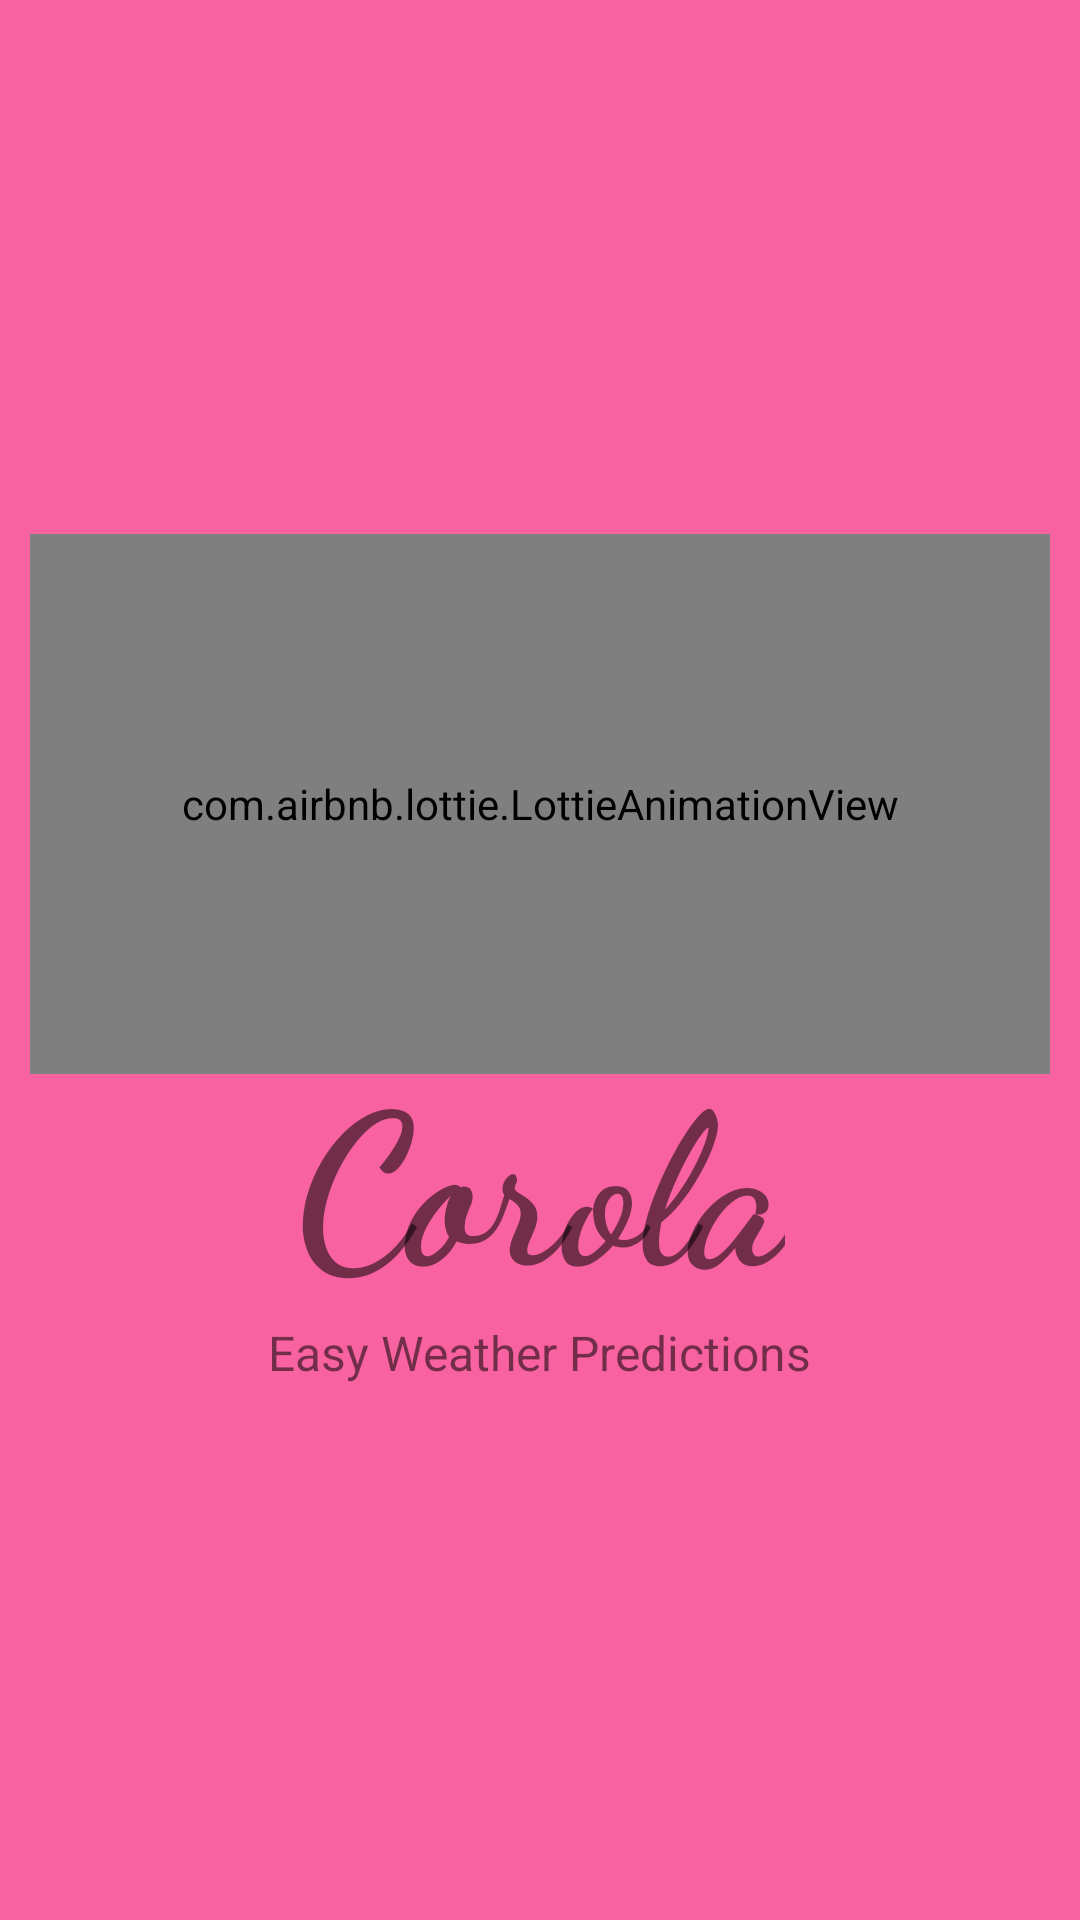

Produce the Android XML layout that renders to this screen, including the resource entries it uses.
<!-- AndroidManifest.xml: activity theme Theme.Design.Light.NoActionBar -->
<!-- res/layout/activity_splash_screen.xml -->
<?xml version="1.0" encoding="utf-8"?>
<androidx.constraintlayout.widget.ConstraintLayout xmlns:android="http://schemas.android.com/apk/res/android"
    xmlns:app="http://schemas.android.com/apk/res-auto"
    xmlns:tools="http://schemas.android.com/tools"
    android:layout_width="match_parent"
    android:layout_height="match_parent"
    android:background="@color/gradient_mid"
    tools:context=".SplashScreenActivity">

    <RelativeLayout
        android:layout_width="match_parent"
        android:layout_height="match_parent"
        android:visibility="visible"
        android:layout_margin="10dp">

    <LinearLayout
        android:layout_width="match_parent"
        android:layout_height="match_parent"
        android:orientation="vertical"
        android:gravity="center">

        <com.airbnb.lottie.LottieAnimationView
            android:layout_width="match_parent"
            android:layout_height="180dp"
            android:layout_gravity="center"
            app:lottie_loop="false"
            app:lottie_autoPlay="true"
            app:lottie_rawRes="@raw/splash"
            app:lottie_speed="1.2"/>

        <TextView
            android:layout_width="wrap_content"
            android:layout_height="wrap_content"
            android:layout_marginTop="-15dp"
            android:fontFamily="cursive"
            android:gravity="center"
            android:text="Corola"
            android:textSize="70dp"
            android:textStyle="bold"
            app:layout_constraintBottom_toBottomOf="parent"
            app:layout_constraintEnd_toEndOf="parent"
            app:layout_constraintHorizontal_bias="0.5"
            app:layout_constraintStart_toStartOf="parent"
            app:layout_constraintTop_toTopOf="parent"
            app:layout_constraintVertical_bias="0.5" />

        <TextView
            android:layout_width="wrap_content"
            android:layout_height="wrap_content"
            android:layout_gravity="center"
            android:text="Easy Weather Predictions"
            android:textSize="16sp" />

    </LinearLayout>
    </RelativeLayout>


</androidx.constraintlayout.widget.ConstraintLayout>
<!-- resources referenced by this layout -->
<resources>
  <color name="gradient_mid">#F962A0</color>
</resources>
